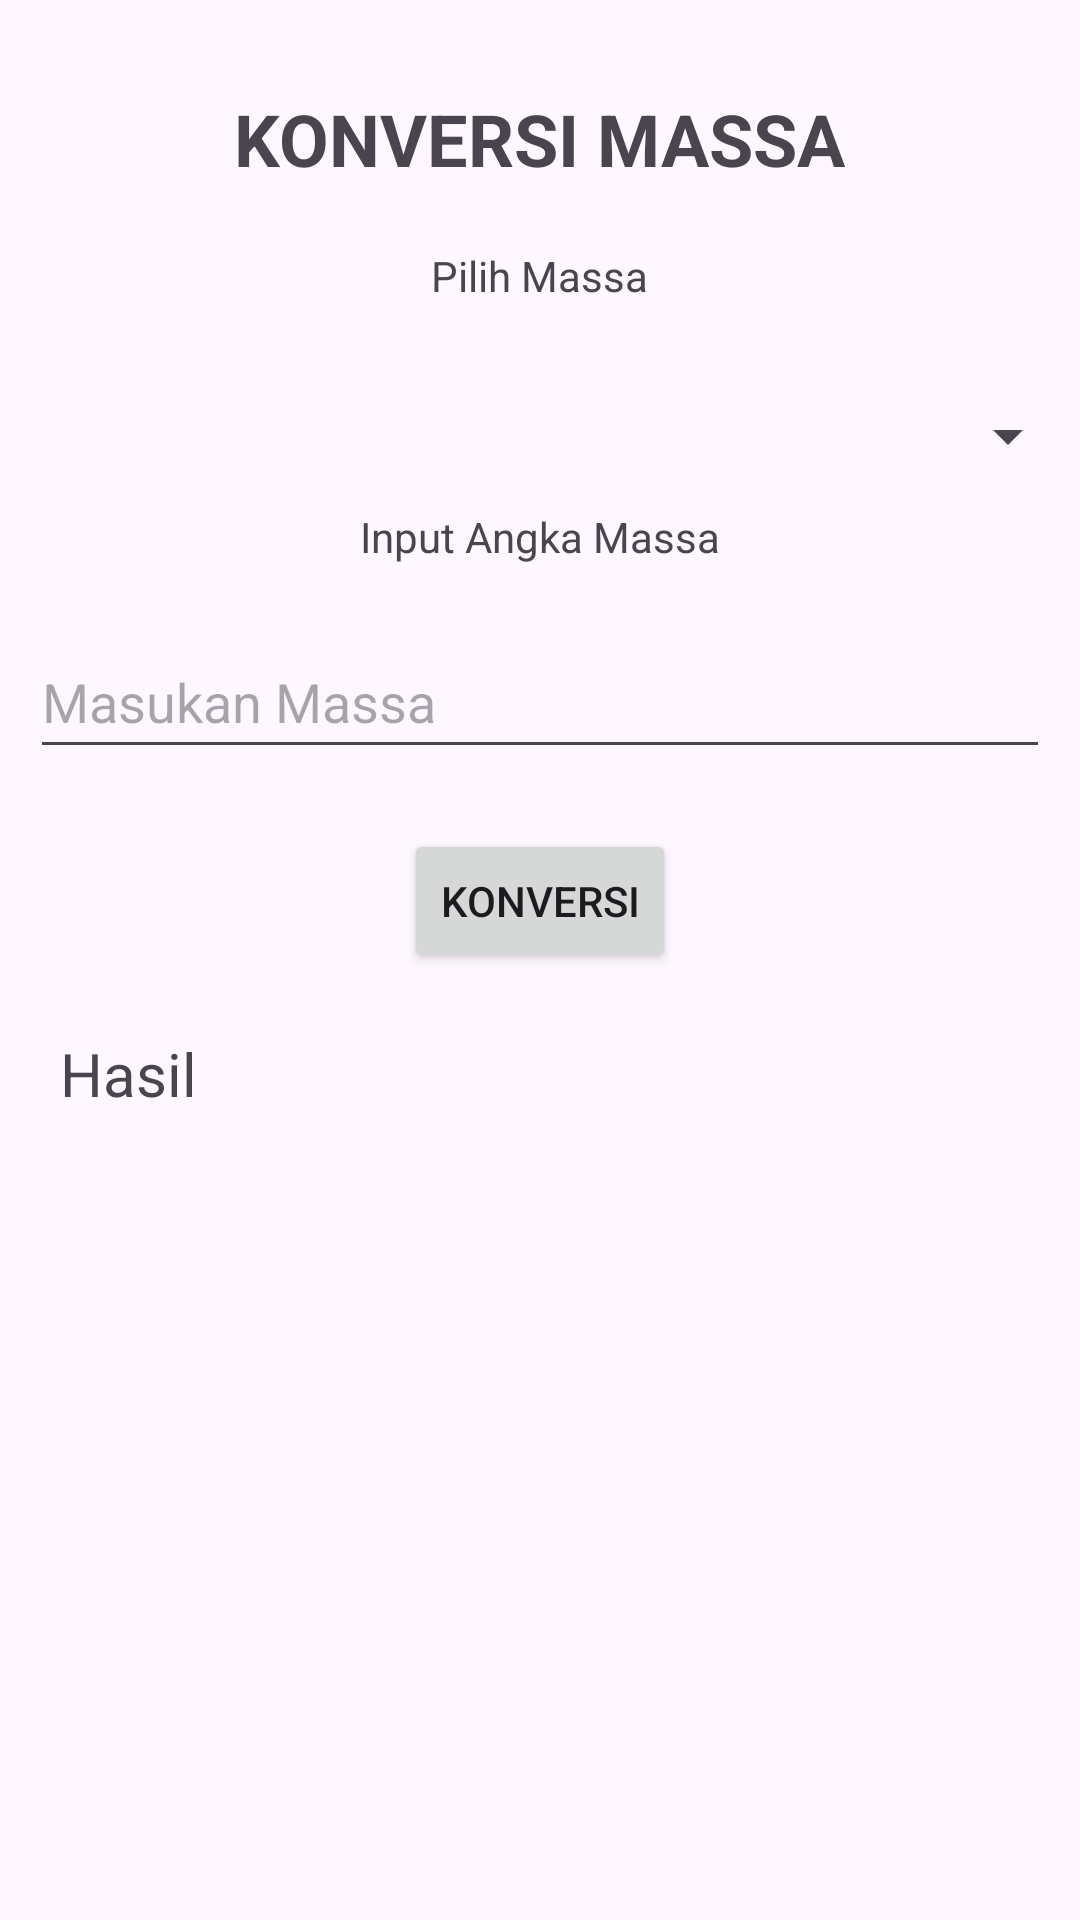

The Android layout XML behind this screen, and the referenced resources:
<!-- AndroidManifest.xml: application theme Theme.Tumbal -->
<!-- res/layout/activity_massa.xml -->
<?xml version="1.0" encoding="utf-8"?>
<RelativeLayout xmlns:android="http://schemas.android.com/apk/res/android"
    xmlns:tools="http://schemas.android.com/tools"
    android:layout_width="match_parent"
    android:layout_height="match_parent"
    tools:context=".MainActivity">

    <TextView
        android:id="@+id/textViewHeader"
        android:layout_width="wrap_content"
        android:layout_height="wrap_content"
        android:layout_centerHorizontal="true"
        android:layout_marginTop="30dp"
        android:text="@string/konversi_massa"
        android:textSize="24sp"
        android:textStyle="bold" />

    
    <TextView
        android:id="@+id/textViewSelect"
        android:layout_width="wrap_content"
        android:layout_height="wrap_content"
        android:layout_below="@id/textViewHeader"
        android:layout_centerHorizontal="true"
        android:layout_marginTop="20dp"
        android:text="@string/pilih_massa" />

    <Spinner
        android:id="@+id/spinnerConversionType"
        android:layout_width="360dp"
        android:layout_height="wrap_content"
        android:layout_below="@id/textViewSelect"
        android:layout_centerHorizontal="true"
        android:layout_marginTop="20dp"
        android:minHeight="48dp" />

    
    <TextView
        android:id="@+id/textViewInput"
        android:layout_width="wrap_content"
        android:layout_height="wrap_content"
        android:layout_below="@id/spinnerConversionType"
        android:layout_centerHorizontal="true"
        android:text="@string/input_angka_massa" />

    <EditText
        android:id="@+id/editTextValue"
        android:layout_width="359dp"
        android:layout_height="wrap_content"
        android:layout_below="@id/textViewInput"
        android:layout_centerHorizontal="true"
        android:layout_marginStart="20dp"
        android:layout_marginTop="20dp"
        android:hint="@string/masukan_massa"
        android:inputType="numberDecimal"
        android:minHeight="48dp"
        android:autofillHints="" />

    <Button
        android:id="@+id/buttonConvert"
        android:layout_width="wrap_content"
        android:layout_height="wrap_content"
        android:layout_below="@id/editTextValue"
        android:layout_centerHorizontal="true"
        android:layout_marginTop="20dp"
        android:text="@string/konversie" />

    <TextView
        android:id="@+id/textViewResult"
        android:layout_width="wrap_content"
        android:layout_height="wrap_content"
        android:layout_below="@id/buttonConvert"
        android:layout_marginStart="20dp"
        android:layout_marginTop="20dp"
        android:text="@string/eee"
        android:textSize="20sp" />

</RelativeLayout>
<!-- resources referenced by this layout -->
<resources>
  <string name="eee">Hasil</string>
  <string name="input_angka_massa">Input Angka Massa</string>
  <string name="konversi_massa">KONVERSI MASSA</string>
  <string name="konversie">Konversi</string>
  <string name="masukan_massa">Masukan Massa</string>
  <string name="pilih_massa">Pilih Massa</string>
  <style name="Theme.Tumbal" parent="Base.Theme.Tumbal" />
  <style name="Base.Theme.Tumbal" parent="Theme.Material3.DayNight.NoActionBar">
          
          
      </style>
</resources>
